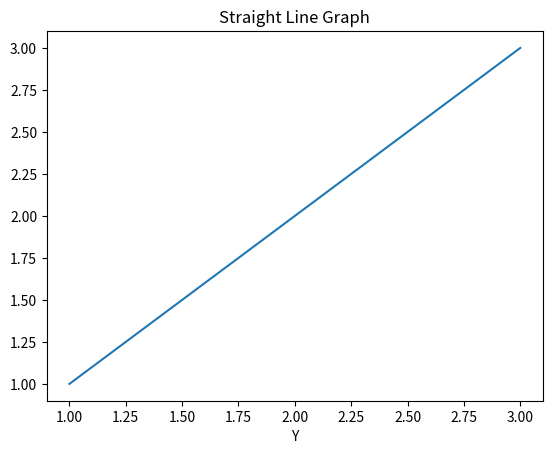

The script that saved this image:
import matplotlib.pyplot as plt

x = [1, 2, 3]
y = [1, 2, 3]
plt.plot(x, y)
plt.title("Straight Line Graph")
plt.xlabel("X")
plt.xlabel("Y")
plt.savefig("graph1.png")